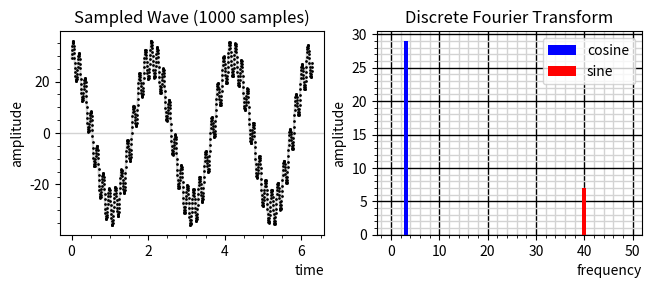

Here is the Python script that generated this plot: (Note: this script raises an exception after producing the figure.)
"""fourier_filter.ipynb"""
# Cell 1

from __future__ import annotations

import typing

import matplotlib.pyplot as plt
import numpy as np
from matplotlib.ticker import AutoMinorLocator

if typing.TYPE_CHECKING:
    from matplotlib.axes import Axes
    from numpy.typing import NDArray

%matplotlib widget

max_freq: int = 50


def f(x: NDArray[np.float_]) -> NDArray[np.float_]:
    return np.array(29 * np.cos(3 * x) + 7 * np.sin(40 * x))


# fmt: off

def dft(ts: NDArray[np.float_],
        ys: NDArray[np.float_]
    )-> tuple[NDArray[np.float_], NDArray[np.float_]]:
    num_samples: int = ts.size
    num_terms: int = int(num_samples / 2)  # Nyquist limit

    a_cos: NDArray[np.float_] = np.zeros(num_terms)
    b_sin: NDArray[np.float_] = np.zeros(num_terms)

    for term in range(0, num_terms):
        a: float = 0.0
        b: float = 0.0
        for sample in range(0, num_samples):
            a += 2 * np.cos(term * ts[sample]) * ys[sample]
            b += 2 * np.sin(term * ts[sample]) * ys[sample]
        a_cos[term] = round(a / num_samples, 8) + 0
        b_sin[term] = round(b / num_samples, 8) + 0

    a_cos[0] /= 2
    b_sin[0] /= 2

    return a_cos, b_sin


def idft(a_cos: NDArray[np.float_], b_sin: NDArray[np.float_],
         ts: NDArray[np.float_]) -> NDArray[np.float_]:
    num_terms: int = a_cos.size
    num_points: int = ts.size
    yr: NDArray[np.float_] = np.zeros(num_points)

    for point in range(0, num_points):
        for term in range(0, num_terms):
            yr[point] += a_cos[term] * np.cos(term * ts[point]) + b_sin[term] * np.sin(
                term * ts[point]
            )

    return yr


def power_spec(a_cos: NDArray[np.float_],
               b_sin: NDArray[np.float_]) -> NDArray[np.float_]:
    num_terms: int = a_cos.size
    ps: NDArray[np.float_] = np.zeros(num_terms, dtype=np.float_)
    for term in range(0, num_terms):
        ps[term] = np.sqrt(a_cos[term] ** 2 + b_sin[term] ** 2)
    return ps

# fmt: on


def plot_samples(ts: NDArray[np.float_], ys: NDArray[np.float_], ax: Axes) -> None:
    ax.set_title(f"Sampled Wave ({ts.size} samples)")

    ax.set_xlabel("time", loc="right")
    ax.set_ylabel("amplitude")

    ax.axhline(y=0.0, color="lightgray", linewidth=1)

    # fmt: off
    ax.plot(ts, ys, color="lightgray",
            marker="o", markerfacecolor="none",
            markersize=1, markeredgecolor="black")
    # fmt: on

    ax.xaxis.set_minor_locator(AutoMinorLocator())
    ax.yaxis.set_minor_locator(AutoMinorLocator())


def plot_dft(a_cos: NDArray[np.float_], b_sin: NDArray[np.float_], ax: Axes) -> None:
    ax.set_title("Discrete Fourier Transform")

    ax.set_xlabel("frequency", loc="right")
    ax.set_ylabel("amplitude")

    highest_freq: int
    if max_freq:
        highest_freq = max_freq
    else:
        highest_freq = (
            max(int(np.amax(np.nonzero(a_cos))), int(np.amax(np.nonzero(b_sin)))) + 1
        )

    # fmt: off
    
    ax.bar(range(0, highest_freq), a_cos[:highest_freq],
           label="cosine", color="blue", zorder=2)
    
    ax.bar(range(0, highest_freq), b_sin[:highest_freq],
           label="sine", color="red", zorder=2)

    # fmt: on

    ax.legend(loc="best")

    ax.grid(which="major", axis="x", color="black", linewidth=1)
    ax.grid(which="minor", axis="x", color="lightgray", linewidth=1)
    ax.grid(which="major", axis="y", color="black", linewidth=1)
    ax.grid(which="minor", axis="y", color="lightgray", linewidth=1)

    ax.xaxis.set_minor_locator(AutoMinorLocator())
    ax.yaxis.set_minor_locator(AutoMinorLocator())


def plot_idft(ts: NDArray[np.float_], yr: NDArray[np.float_], ax: Axes) -> None:
    ax.set_title(f"Inverse DFT ({ts.size} samples)")

    ax.set_xlabel("time", loc="right")
    ax.set_ylabel("amplitude")

    ax.axhline(y=0.0, color="lightgray")

    ax.plot(ts, yr, color="purple", linewidth=2)

    ax.xaxis.set_minor_locator(AutoMinorLocator())
    ax.yaxis.set_minor_locator(AutoMinorLocator())


def plot_powerspec(ps: NDArray[np.float_], ax: Axes) -> None:
    ax.set_title("Power Spectrum")

    ax.set_xlabel("frequency", loc="right")
    ax.set_ylabel(r"$\Vert amplitude \Vert$")

    highest_freq: int
    if max_freq:
        highest_freq = max_freq
    else:
        highest_freq = int(np.amax(np.nonzero(ps))) + 1

    ax.bar(range(0, highest_freq), ps[:highest_freq], color="green", zorder=2)

    ax.grid(which="major", axis="x", color="black", linewidth=1)
    ax.grid(which="minor", axis="x", color="lightgray", linewidth=1)
    ax.grid(which="major", axis="y", color="black", linewidth=1)
    ax.grid(which="minor", axis="y", color="lightgray", linewidth=1)

    ax.xaxis.set_minor_locator(AutoMinorLocator())
    ax.yaxis.set_minor_locator(AutoMinorLocator())


def main() -> None:
    sample_duration: float = 2 * np.pi
    num_samples = 1000

    ts: NDArray[np.float_] = np.linspace(
        0, sample_duration, num_samples, endpoint=False
    )
    ys: NDArray[np.float_] = f(ts)

    a_cos: NDArray[np.float_]
    b_sin: NDArray[np.float_]

    a_cos, b_sin = dft(ts, ys)

    plt.close("all")
    plt.figure("Fourier Filter", constrained_layout=True)

    plot_samples(ts, ys, plt.subplot(221))
    plot_dft(a_cos, b_sin, plt.subplot(222))

    # TODO: Filter out the high frequency noise by setting
    # the amplitude of the errant frequency to zero
    a_cos[0] = 0.0
    b_sin[0] = 0.0

    yr: NDArray[np.float_] = idft(a_cos, b_sin, ts)
    ps: NDArray[np.float_] = power_spec(a_cos, b_sin)

    plot_idft(ts, yr, plt.subplot(223))
    plot_powerspec(ps, plt.subplot(224))

    plt.show()


main()
